Run: headless pygame with SDL's dummy video driver; simulated clock (each Clock.tick advances the game by its frame time, no real sleeping); random seed 0; keys injected as events and as key.get_pressed() state; no mouse input.
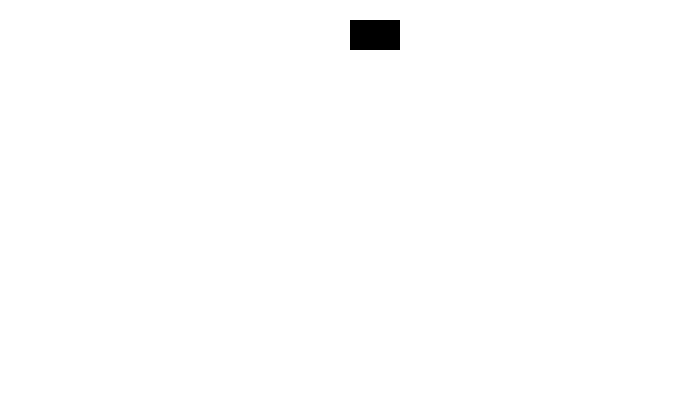
Frame 1 of 4 · flips 1–60 · no input
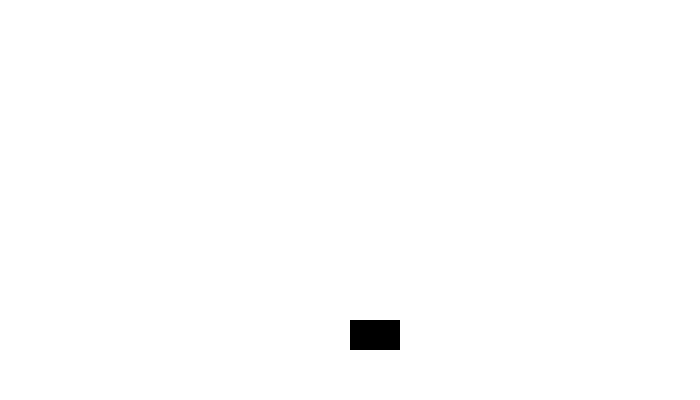
Frame 2 of 4 · flips 61–180 · tapped SPACE, RETURN · held RIGHT (→), D
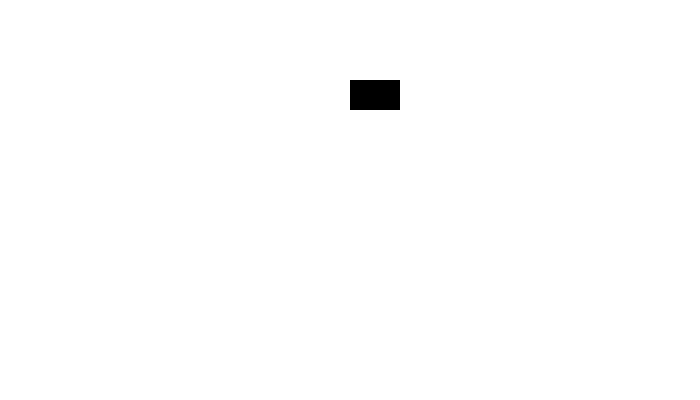
Frame 3 of 4 · flips 181–300 · held DOWN (↓), S
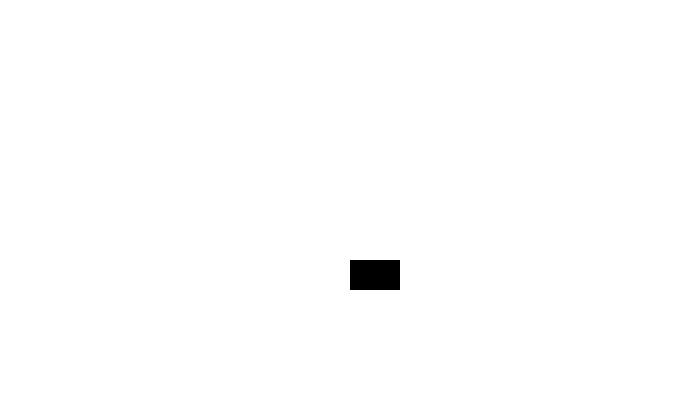
Frame 4 of 4 · flips 301–420 · held LEFT (←), A, UP (↑), W

The pygame program that drew these frames:

import pygame
import random
  
# Definition de quelques couleurs
BLACK    = (   0,   0,   0)
WHITE    = ( 255, 255, 255)
RED      = ( 255,   0,   0)

# Hauteur et largeur de l'ecran
screen_width = 700
screen_height = 400
 
 
# Initialisation
pygame.init()
  
screen = pygame.display.set_mode([screen_width, screen_height])

# On met la balle sur un emplacement au hasard
x_pos = screen_width/2
y_pos = screen_height/2
  
done = False
  
clock = pygame.time.Clock()

rect_width = 50
rect_height = 30
speed_x = 0
speed_y = 10

# Tout le travail est fait ici
while not done:
    for event in pygame.event.get(): 
        # Quand on clique sur "exit", le programme s'arrete
        if event.type == pygame.QUIT: 
            done = True 
 
    # Couleur de l'ecran
    screen.fill(WHITE)

    # Deplace la balle vers le bas
    y_pos += speed_y
    x_pos += speed_x
    
    # Rebond en hauteur
    if y_pos < 0 or y_pos + rect_height > screen_height:
        speed_y = - speed_y

    # Dessine le rectangle
    pygame.draw.rect(screen, BLACK, [x_pos, y_pos, rect_width, rect_height])
    # Mise a jour de l'ecran
    pygame.display.flip()

    # 20 frames par second
    clock.tick(20)
  
  
pygame.quit()
